The GitHub repository lppz16/Proyectos-Inteligencia-Artificial contains a labelled image folder "dataset" with 3 categories: cappuccino, espresso, latte. Examples follow, each with its label.

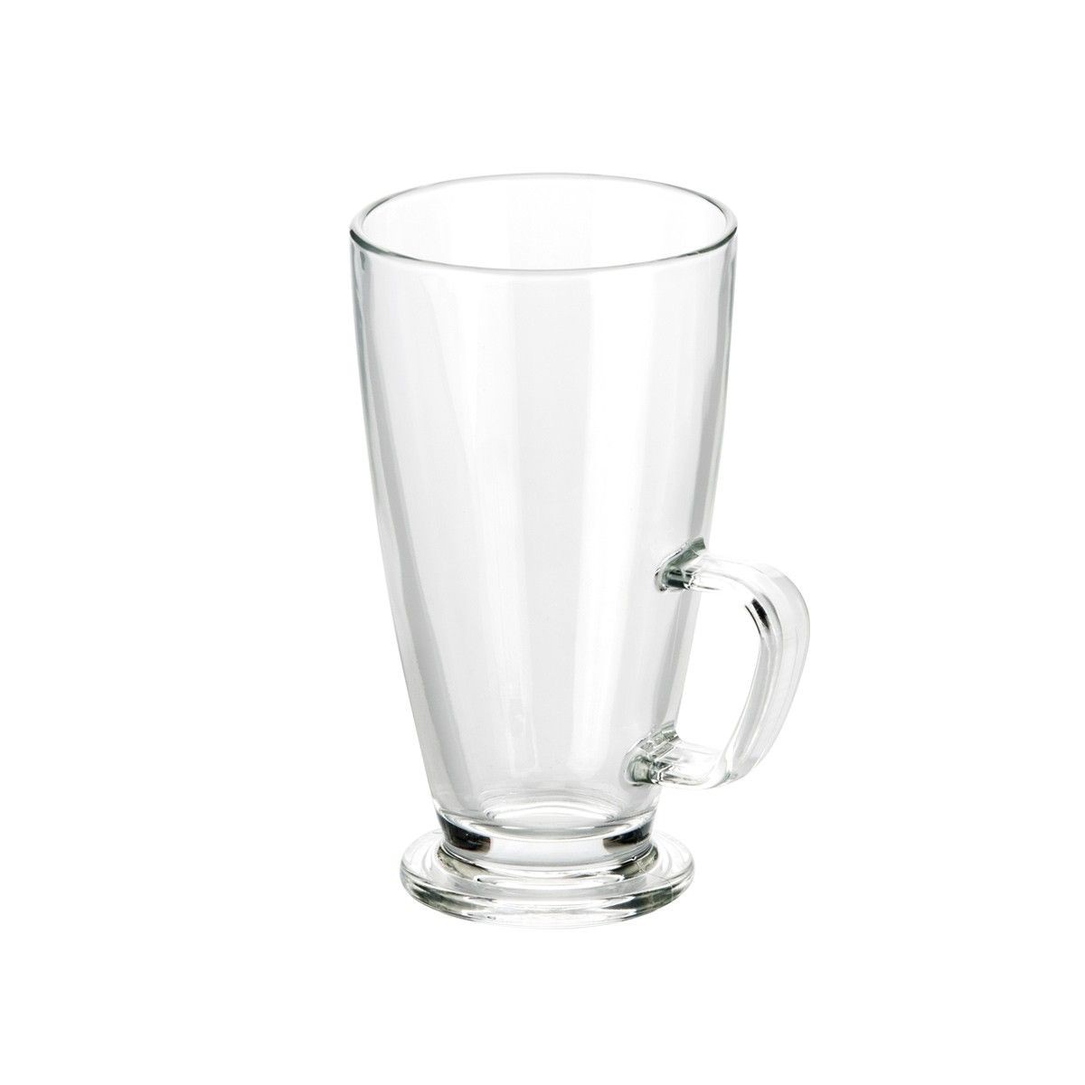
Label: latte

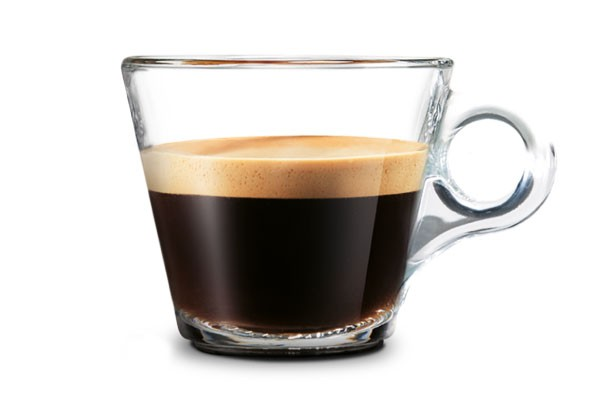
Label: espresso

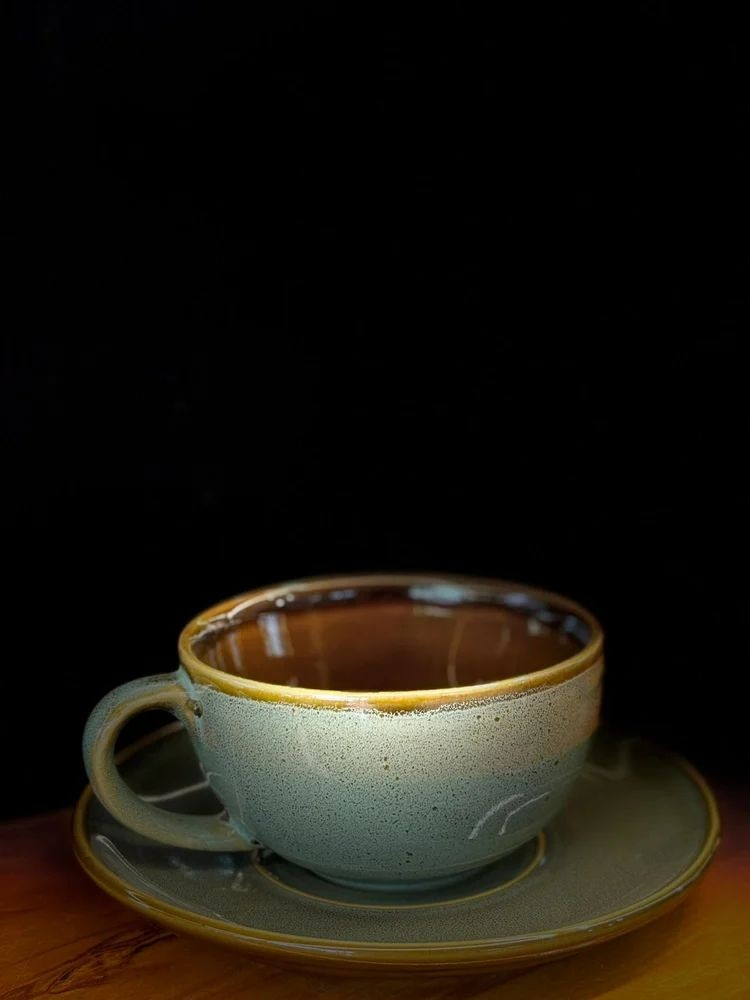
Label: cappuccino

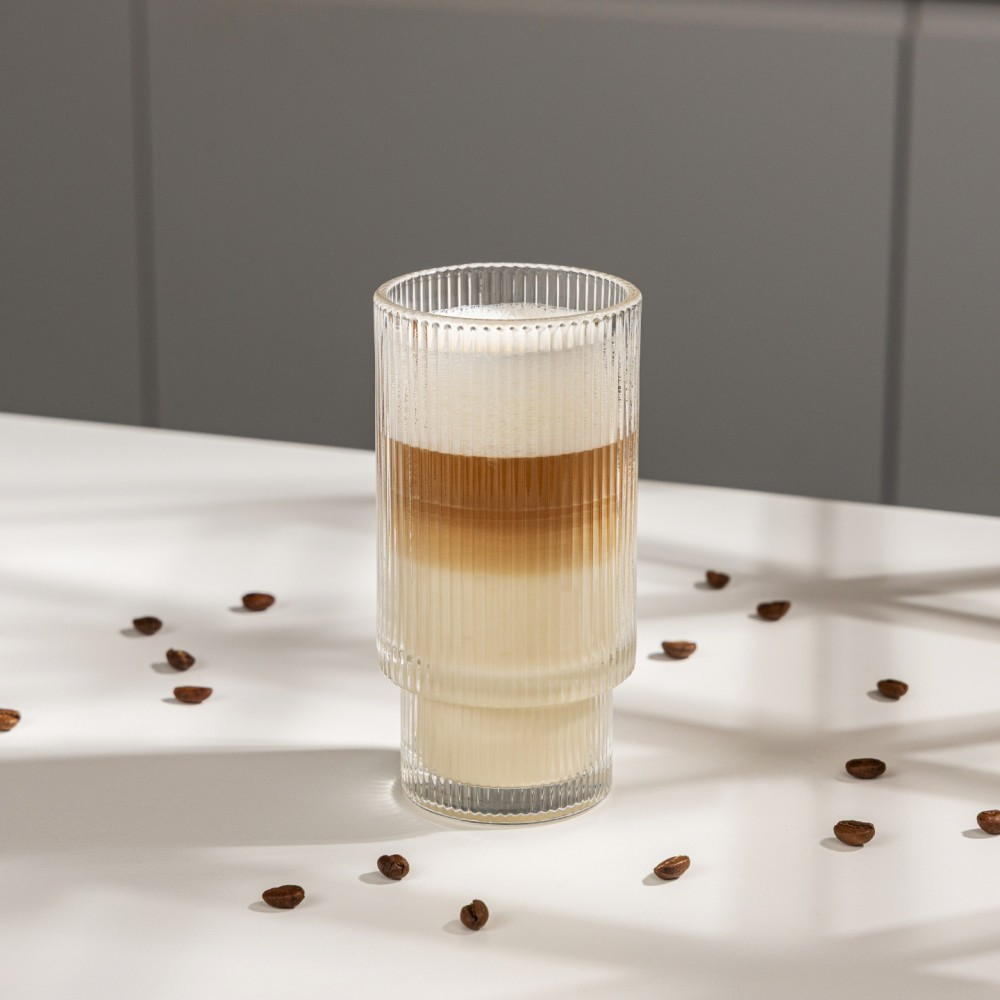
Label: latte

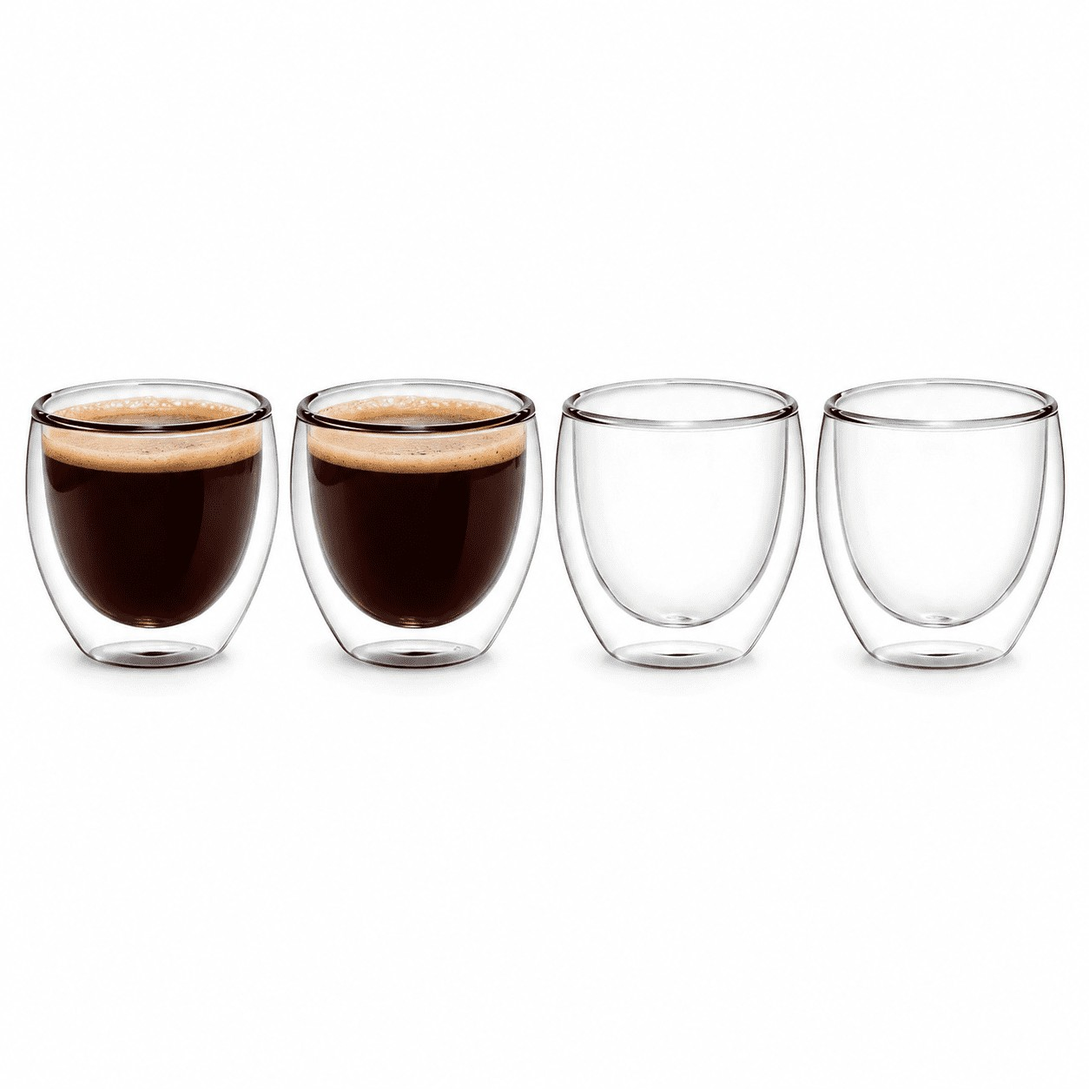
Label: espresso

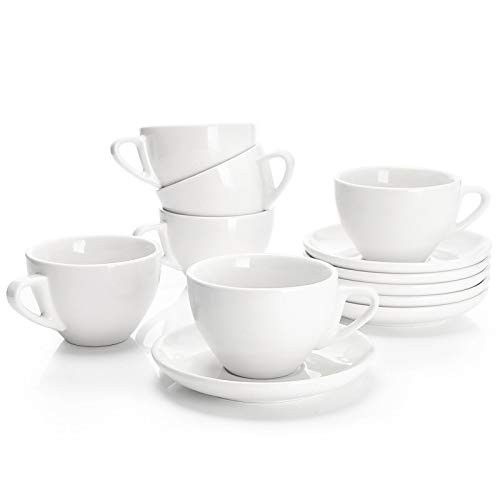
Label: cappuccino
